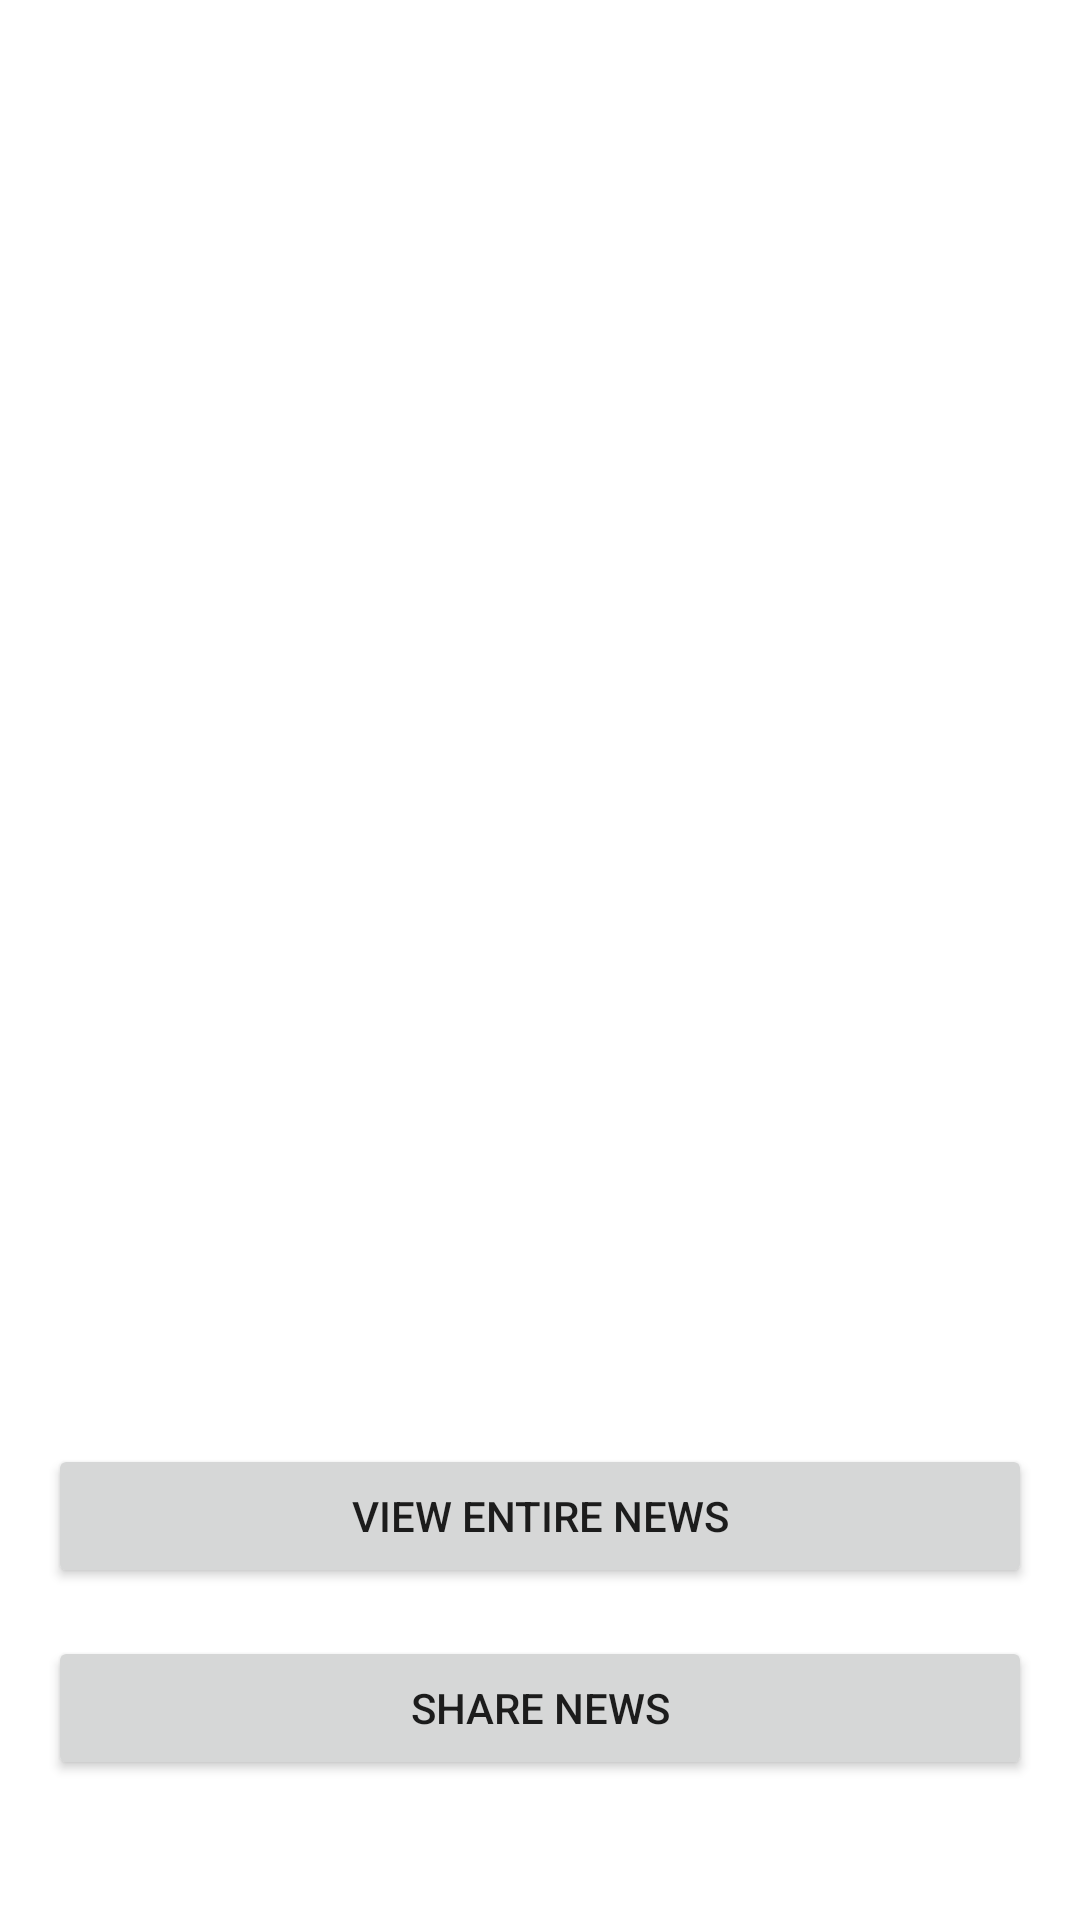

Android layout source for this screen:
<!-- AndroidManifest.xml: application theme Theme.NewsAppT2 -->
<!-- res/layout/activity_news_detail.xml -->
<?xml version="1.0" encoding="utf-8"?>
<ScrollView xmlns:android="http://schemas.android.com/apk/res/android"
    xmlns:tools="http://schemas.android.com/tools"
    android:layout_width="match_parent"
    android:layout_height="match_parent"
    tools:context=".NewsDetailActivity">

    <LinearLayout
        android:layout_width="match_parent"
        android:layout_height="wrap_content"
        android:orientation="vertical">

        <TextView
            android:id="@+id/newsTitle"
            android:layout_width="match_parent"
            android:layout_height="wrap_content"
            android:layout_marginHorizontal="16dp"
            android:layout_marginTop="16dp"
            android:textSize="28sp"
            android:textStyle="bold"
            tools:text="Flexible Electronics &amp; Circuit Market worth $48.5 billion by 2026 - Exclusive Report by MarketsandMarkets" />

        <TextView
            android:id="@+id/newsDescription"
            android:layout_width="wrap_content"
            android:layout_height="wrap_content"
            android:layout_marginHorizontal="16dp"
            android:layout_marginTop="16dp"
            android:textStyle="bold"
            tools:text="CHICAGO, March 12, 2021 /PRNewswire/ -- According to the new market research report \Flexible Electronics &amp; Circuit Market with COVID-19 Impact Analysis by Structure Type (Single Sided Flex Circuit, Multilayer Flex Circuit), Application (Displays, Printed Sen…" />

        <ImageView
            android:id="@+id/newsImage"
            android:layout_width="match_parent"
            android:layout_height="250dp"
            android:layout_marginTop="16dp"
            android:contentDescription="@string/news_image"
            android:src="@drawable/ic_no_image" />

        <TextView
            android:id="@+id/newsContent"
            android:layout_width="match_parent"
            android:layout_height="wrap_content"
            android:layout_marginStart="16dp"
            android:layout_marginTop="24dp"
            android:layout_marginEnd="16dp"
            android:textSize="14sp"
            tools:text="CHICAGO, March 12, 2021 /PRNewswire/ -- According to the new market research report \lexible Electronics &amp; Circuit Market with COVID-19 Impact Analysis by Structure Type (Single Sided Flex Circu… [+5691 chars]" />

        <TextView
            android:id="@+id/newsSource"
            android:layout_width="match_parent"
            android:layout_height="wrap_content"
            android:layout_marginStart="16dp"
            android:layout_marginTop="24dp"
            android:layout_marginEnd="16dp"
            android:textSize="14sp"
            android:textStyle="bold"
            tools:text="By Jonathan Garber in PRNewswire" />

        <TextView
            android:id="@+id/newsLastUpdate"
            android:layout_width="match_parent"
            android:layout_height="wrap_content"
            android:layout_marginStart="16dp"
            android:layout_marginTop="6dp"
            android:layout_marginEnd="16dp"
            android:textSize="14sp"
            tools:text="Last Updated: 2021-03-12T13:30:00Z" />

        <Button
            android:id="@+id/btnViewEntireNews"
            android:layout_width="match_parent"
            android:layout_height="wrap_content"
            android:layout_marginTop="16dp"
            android:layout_marginHorizontal="16dp"
            android:text="@string/view_entire_news" />

        <Button
            android:id="@+id/btnShareNews"
            android:layout_width="match_parent"
            android:layout_height="wrap_content"
            android:layout_margin="16dp"
            android:text="@string/share_news" />

    </LinearLayout>

</ScrollView>
<!-- resources referenced by this layout -->
<resources>
  <string name="news_image">News Image</string>
  <string name="share_news">Share News</string>
  <string name="view_entire_news">View Entire News</string>
  <style name="Theme.NewsAppT2" parent="Theme.MaterialComponents.DayNight.DarkActionBar">
          
          <item name="colorPrimary">@color/purple_500</item>
          <item name="colorPrimaryVariant">@color/purple_700</item>
          <item name="colorOnPrimary">@color/white</item>
          
          <item name="colorSecondary">@color/teal_200</item>
          <item name="colorSecondaryVariant">@color/teal_700</item>
          <item name="colorOnSecondary">@color/black</item>
          
          <item name="android:statusBarColor" tools:targetApi="l">?attr/colorPrimaryVariant</item>
          
      </style>
  <!-- not gathered from this repository: default colours our renderer supplied (Android Studio template values) -->
  <color name="purple_500">#FF6200EE</color>
  <color name="purple_700">#FF3700B3</color>
  <color name="teal_200">#FF03DAC5</color>
  <color name="teal_700">#FF018786</color>
  <color name="black">#FF000000</color>
  <color name="white">#FFFFFFFF</color>
</resources>
